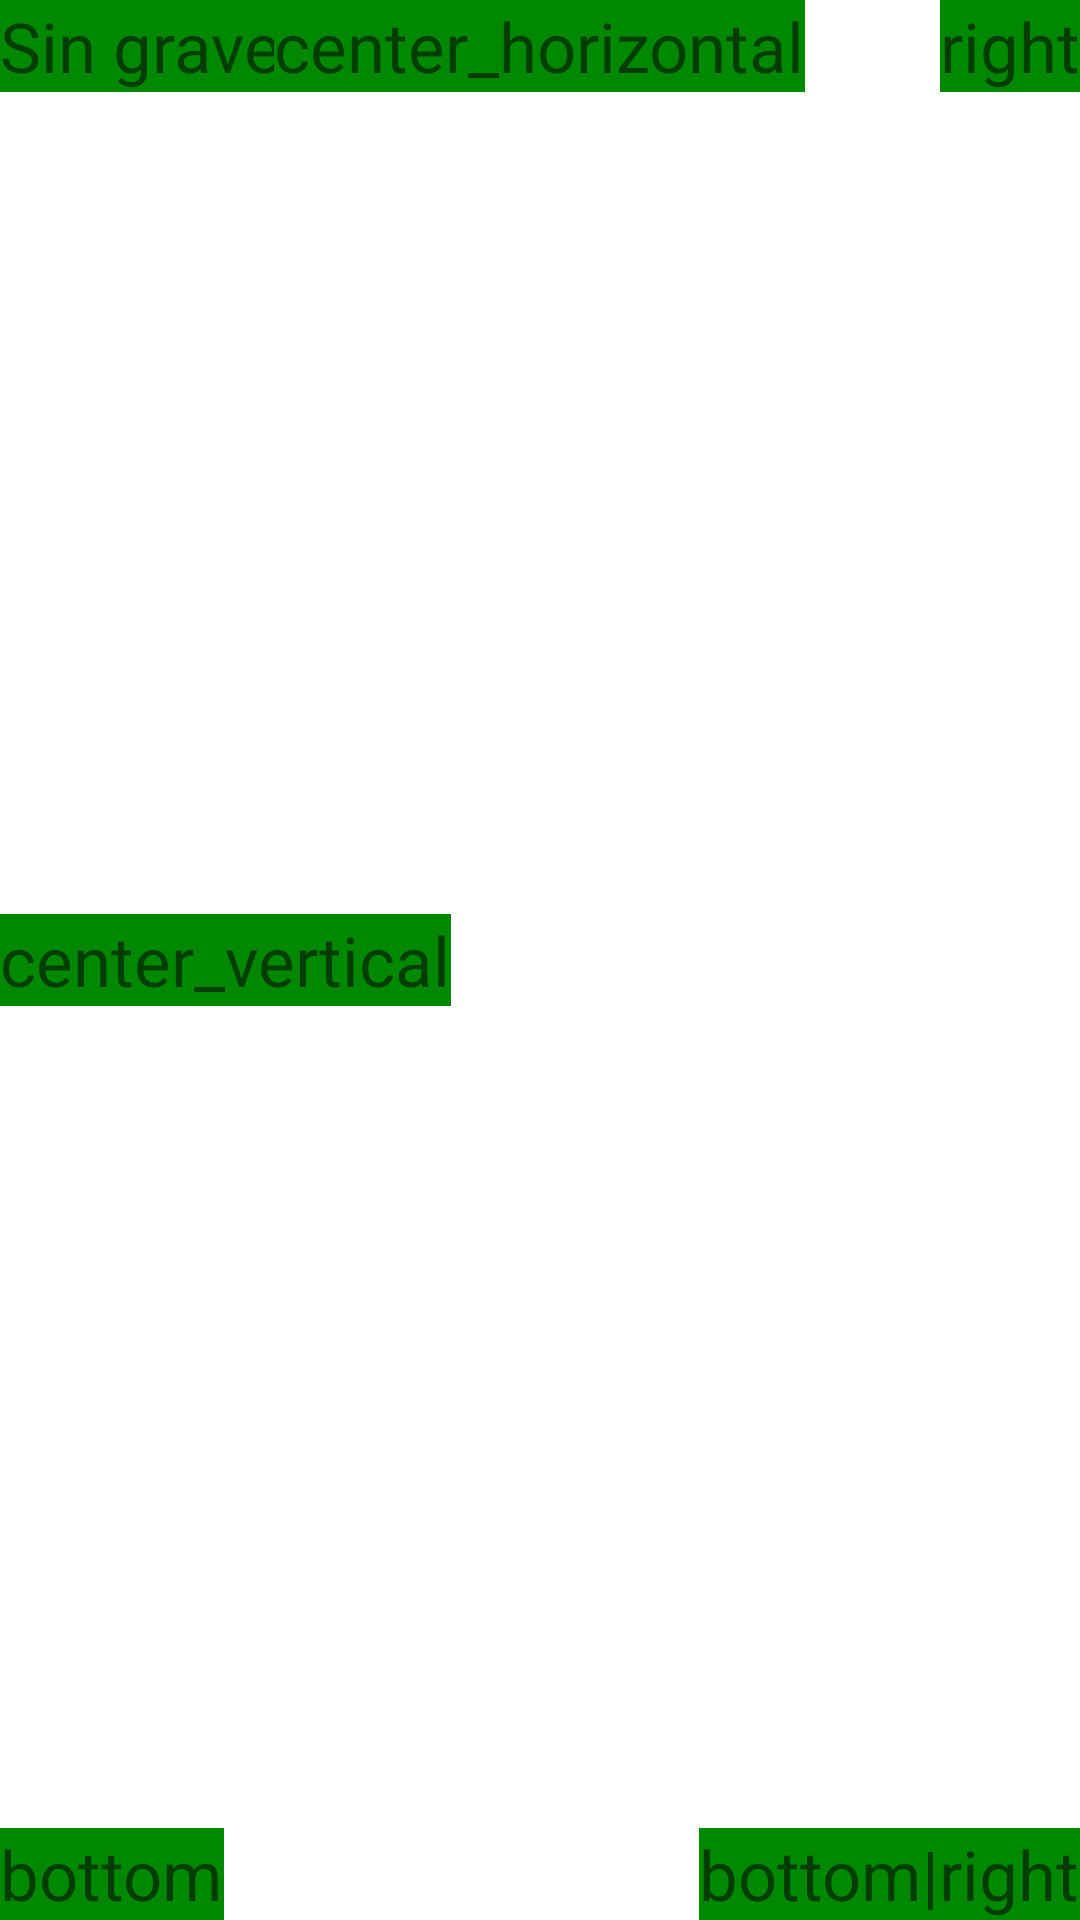

Here is an Android app screen rendered from its layout file. Give the layout XML and the strings, colors and styles it references.
<!-- AndroidManifest.xml: application theme Theme.Mr_LAB_1 -->
<!-- res/layout/activity_ejercicio5.xml -->
<?xml version="1.0" encoding="utf-8"?>
<FrameLayout
xmlns:android="http://schemas.android.com/apk/res/android"
android:layout_width="fill_parent"
android:layout_height="fill_parent">
<TextView
    android:layout_width="wrap_content"
    android:layout_height="wrap_content"
    android:text="Sin gravedad"
    android:textSize="23sp"
    android:background="#080" />
<TextView
    android:layout_width="wrap_content"
    android:layout_height="wrap_content"
    android:text="right"
    android:background="#080"
    android:textSize="23sp"
    android:layout_gravity="right" />
<TextView
    android:layout_width="wrap_content"
    android:layout_height="wrap_content"
    android:text="bottom"
    android:background="#080"
    android:textSize="23sp"
    android:layout_gravity="bottom" />
<TextView
    android:layout_width="wrap_content"
    android:layout_height="wrap_content"
    android:text="bottom|right"
    android:background="#080"
    android:textSize="23sp"
    android:layout_gravity="bottom|right" />
<TextView
    android:layout_width="wrap_content"
    android:layout_height="wrap_content"
    android:text="center_vertical"
    android:background="#080"
    android:textSize="23sp"
    android:layout_gravity="center_vertical" />
<TextView
    android:layout_width="wrap_content"
    android:layout_height="wrap_content"
    android:text="center_horizontal"
    android:background="#080"
    android:textSize="23sp"
    android:layout_gravity="center_horizontal" />
</FrameLayout>
<!-- resources referenced by this layout -->
<resources>
  <style name="Theme.Mr_LAB_1" parent="Theme.MaterialComponents.DayNight.DarkActionBar">
          
          <item name="colorPrimary">@color/purple_500</item>
          <item name="colorPrimaryVariant">@color/purple_700</item>
          <item name="colorOnPrimary">@color/white</item>
          
          <item name="colorSecondary">@color/teal_200</item>
          <item name="colorSecondaryVariant">@color/teal_700</item>
          <item name="colorOnSecondary">@color/black</item>
          
          <item name="android:statusBarColor" tools:targetApi="l">?attr/colorPrimaryVariant</item>
          
      </style>
  <!-- not gathered from this repository: default colours our renderer supplied (Android Studio template values) -->
  <color name="purple_500">#FF6200EE</color>
  <color name="purple_700">#FF3700B3</color>
  <color name="teal_200">#FF03DAC5</color>
  <color name="teal_700">#FF018786</color>
  <color name="black">#FF000000</color>
  <color name="white">#FFFFFFFF</color>
</resources>
